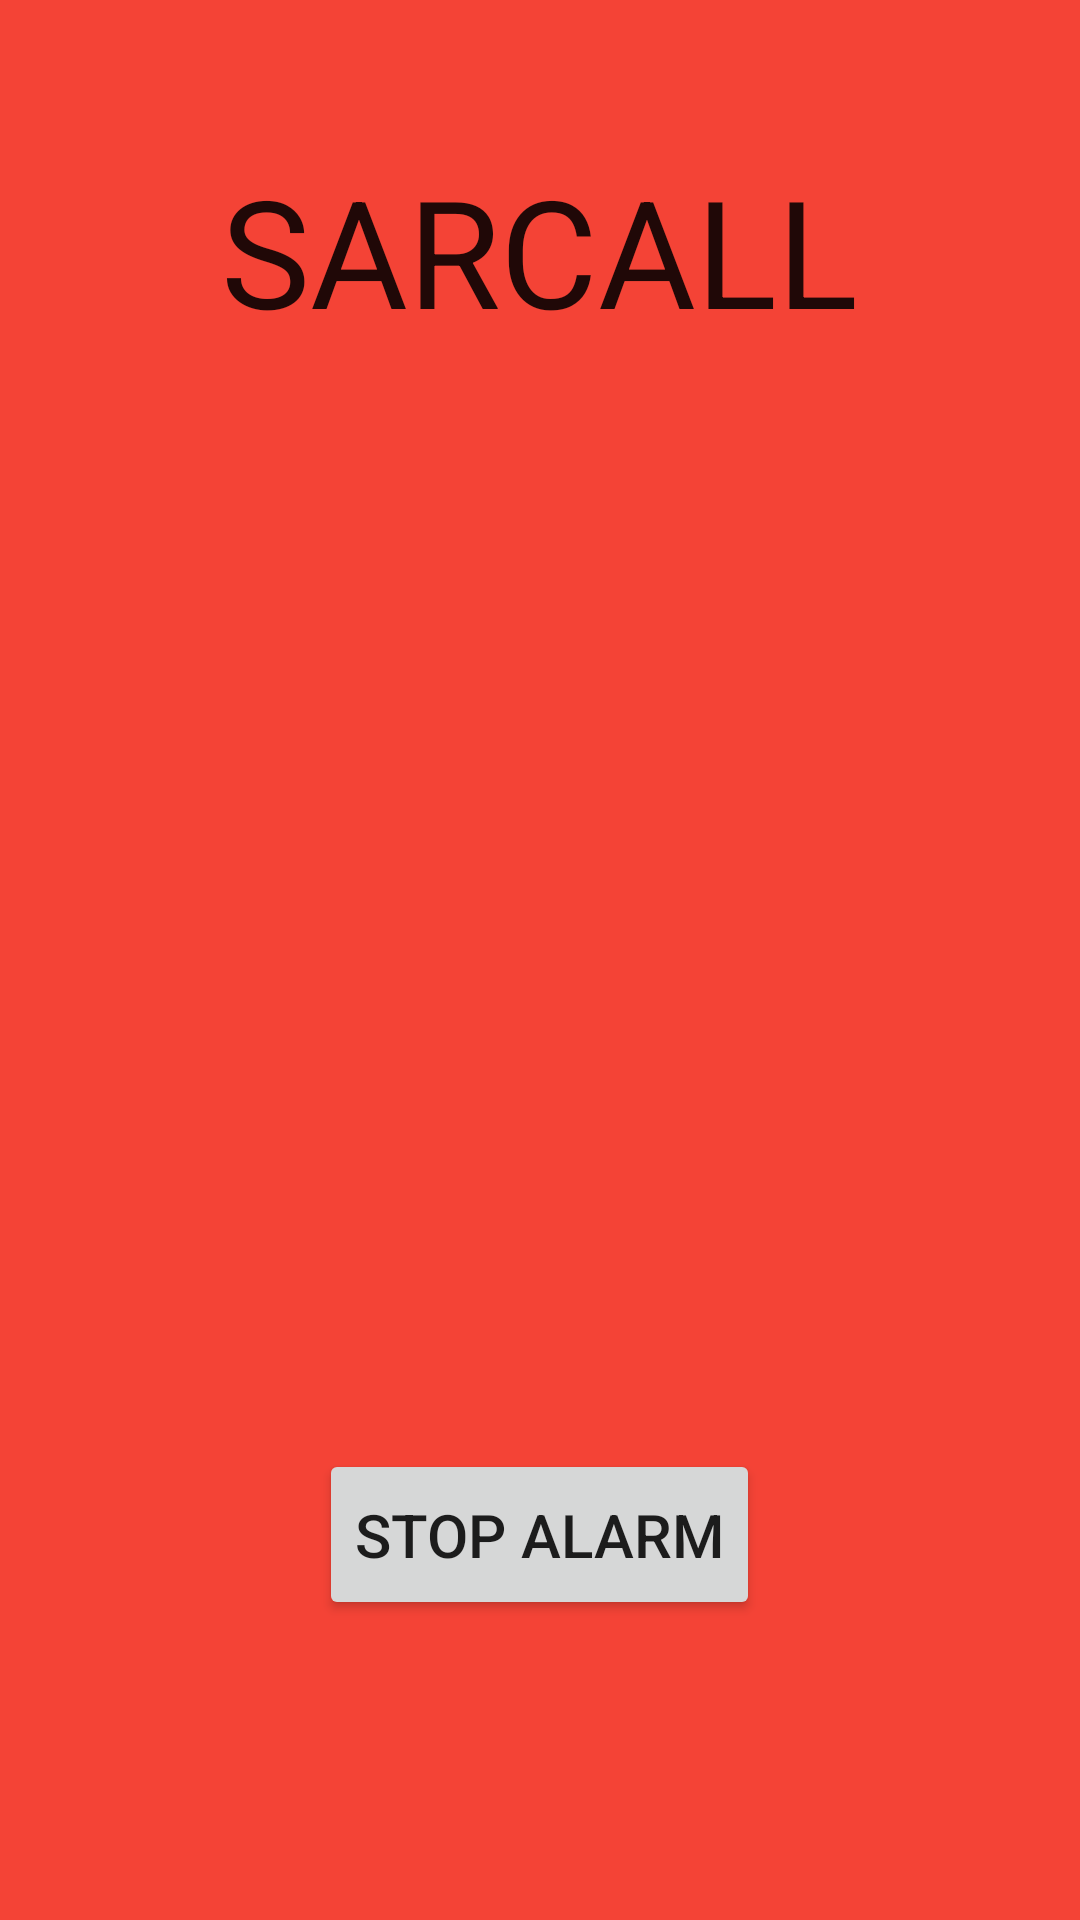

Produce the Android XML layout that renders to this screen, including the resource entries it uses.
<!-- AndroidManifest.xml: application theme AppTheme -->
<!-- res/layout/alarm.xml -->
<?xml version="1.0" encoding="utf-8"?>
<RelativeLayout xmlns:android="http://schemas.android.com/apk/res/android"
    android:orientation="vertical" android:layout_width="match_parent"
    android:layout_height="match_parent"
    android:background="#F44336"
    android:id="@+id/alarm_background">

    <TextView
        android:layout_width="wrap_content"
        android:layout_height="wrap_content"
        android:textAppearance="?android:attr/textAppearanceLarge"
        android:text="@string/alarm_screen_title"
        android:layout_alignParentTop="true"
        android:layout_centerHorizontal="true"
        android:layout_marginTop="50dp"
        android:textSize="50sp"/>

    <Button
        android:layout_width="wrap_content"
        android:layout_height="wrap_content"
        android:text="@string/alarm_button_stop"
        android:id="@+id/alarm_stop_button"
        android:textSize="20sp"
        android:paddingTop="15dp"
        android:paddingBottom="15dp"
        android:layout_alignParentBottom="true"
        android:layout_centerHorizontal="true"
        android:layout_marginBottom="100dp" />
</RelativeLayout>
<!-- resources referenced by this layout -->
<resources>
  <string name="alarm_button_stop">Stop Alarm</string>
  <string name="alarm_screen_title">SARCALL</string>
  <style name="AppTheme" parent="Theme.AppCompat.Light.NoActionBar">
          
          <item name="colorPrimary">@color/toolbar</item>
      </style>
  <color name="toolbar">#FF9800</color>
</resources>
